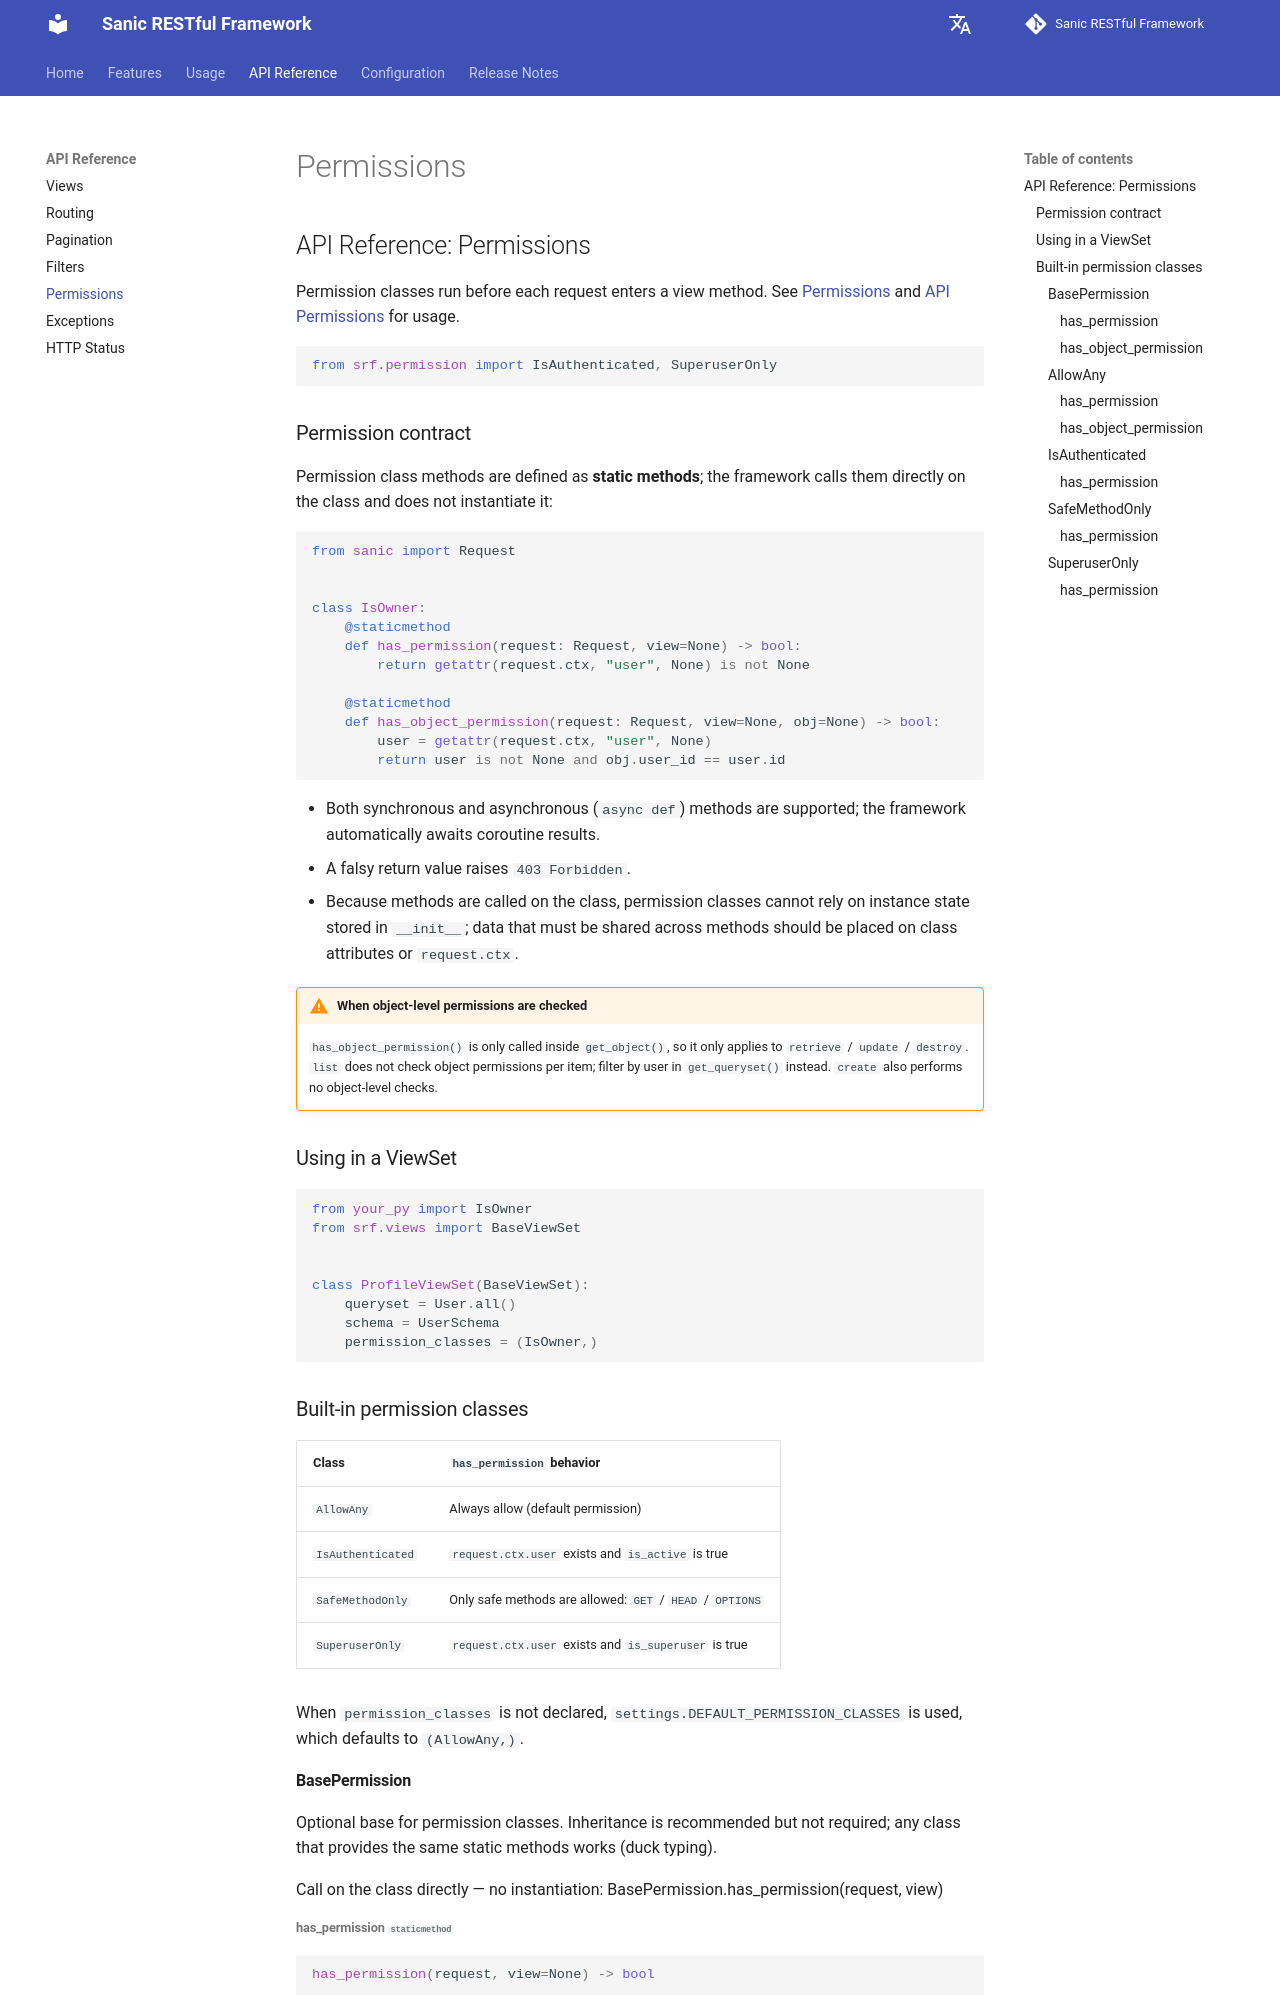

repository: bitflames/sanic-restful-framework · page: api/permissions/index.html · generator: mkdocs

# API Reference: Permissions

Permission classes run before each request enters a view method. See [Permissions](../usage/core/permissions.md) and [API Permissions](../usage/core/auth-permissions.md) for usage.

```python
from srf.permission import IsAuthenticated, SuperuserOnly
```

## Permission contract

Permission class methods are defined as **static methods**; the framework calls them directly on the class and does not instantiate it:

```python
from sanic import Request


class IsOwner:
    @staticmethod
    def has_permission(request: Request, view=None) -> bool:
        return getattr(request.ctx, "user", None) is not None

    @staticmethod
    def has_object_permission(request: Request, view=None, obj=None) -> bool:
        user = getattr(request.ctx, "user", None)
        return user is not None and obj.user_id == user.id
```

- Both synchronous and asynchronous (`async def`) methods are supported; the framework automatically awaits coroutine results.
- A falsy return value raises `403 Forbidden`.
- Because methods are called on the class, permission classes cannot rely on instance state stored in `__init__`; data that must be shared across methods should be placed on class attributes or `request.ctx`.

!!! warning "When object-level permissions are checked"
    `has_object_permission()` is only called inside `get_object()`, so it only applies to `retrieve` / `update` / `destroy`. `list` does not check object permissions per item; filter by user in `get_queryset()` instead. `create` also performs no object-level checks.


## Using in a ViewSet

```python
from your_py import IsOwner
from srf.views import BaseViewSet


class ProfileViewSet(BaseViewSet):
    queryset = User.all()
    schema = UserSchema
    permission_classes = (IsOwner,)
```
